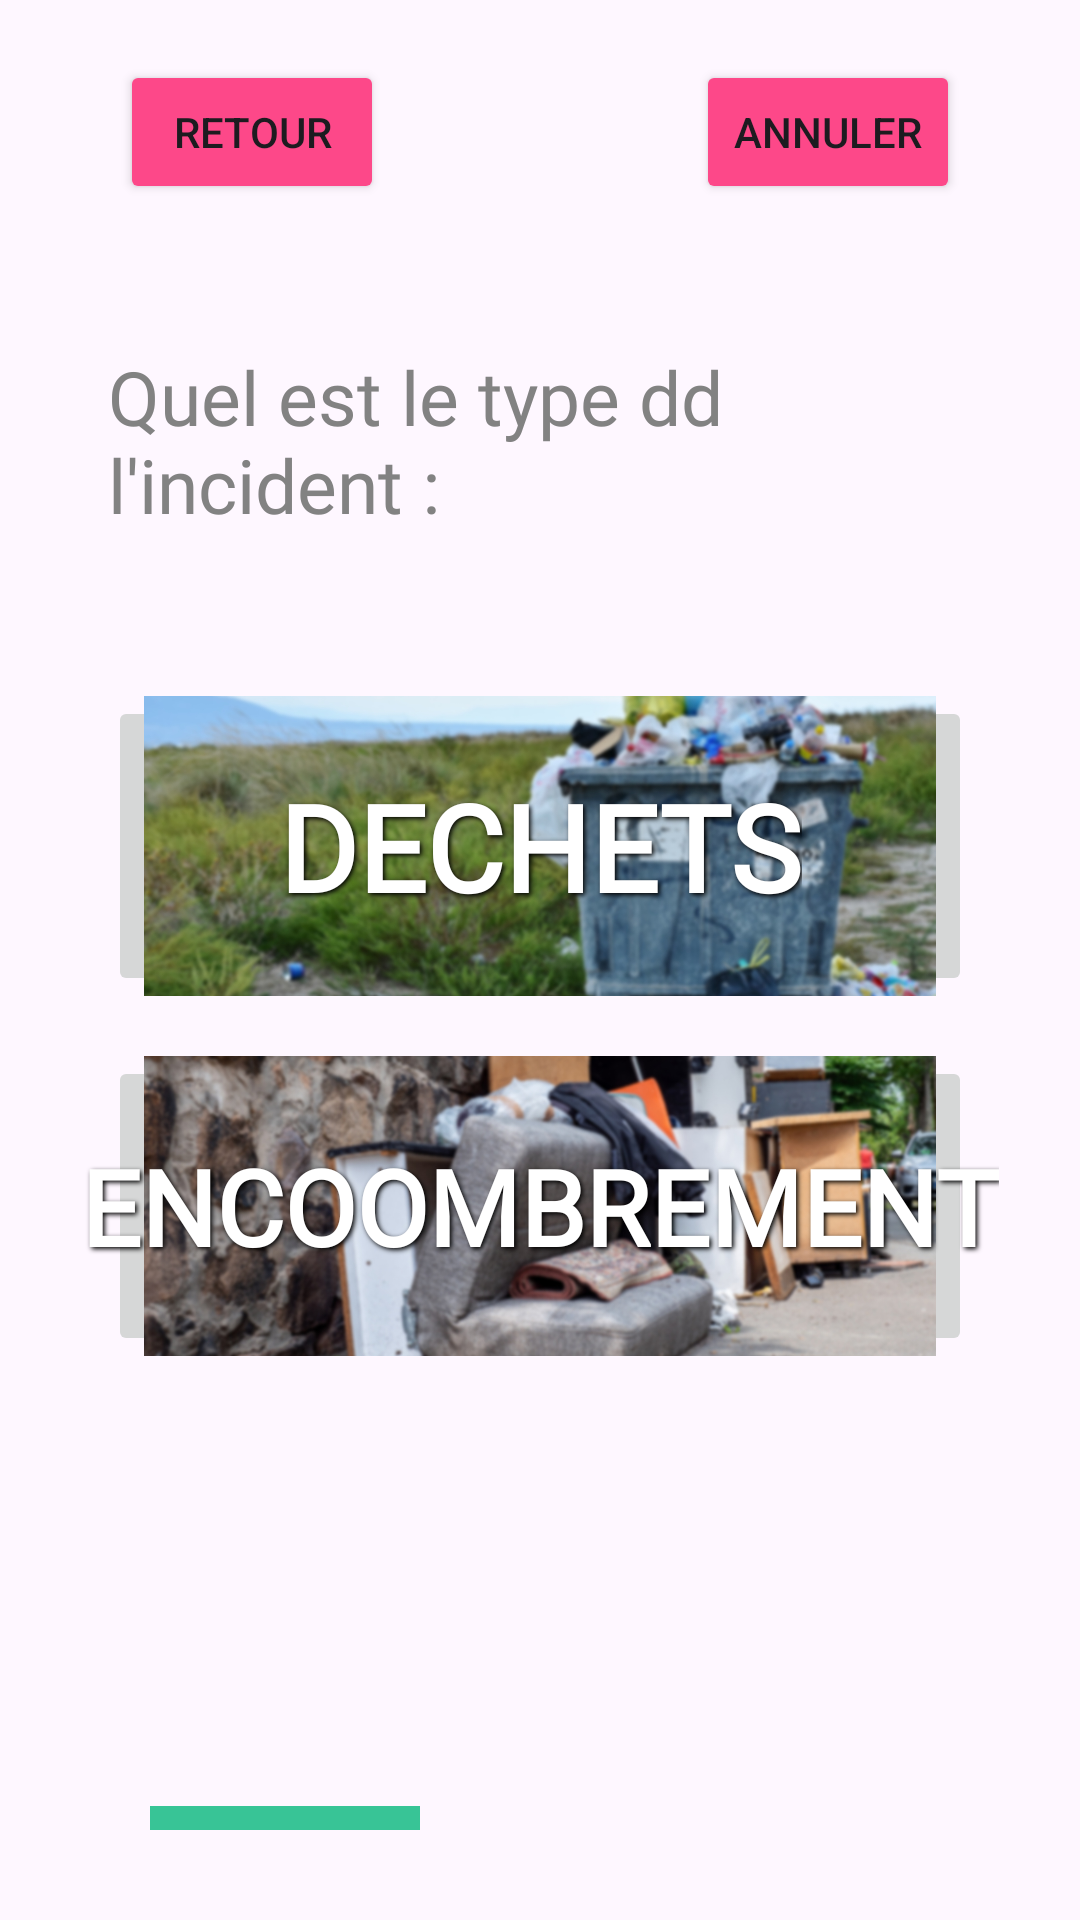

This screen was rendered from an Android layout file. Write that file and the resources it references.
<!-- AndroidManifest.xml: application theme Theme.Vue -->
<!-- res/layout/fragment_type_signalement.xml -->
<?xml version="1.0" encoding="utf-8"?>
<androidx.constraintlayout.widget.ConstraintLayout xmlns:tools="http://schemas.android.com/tools"
    android:layout_width="match_parent"
    android:layout_height="match_parent"
    xmlns:android="http://schemas.android.com/apk/res/android"
    xmlns:app="http://schemas.android.com/apk/res-auto"
    android:id="@+id/typesignalementfragment">


    <TextView
        android:id="@+id/titresignalement"
        android:layout_width="0dp"
        android:layout_height="wrap_content"
        app:layout_constraintWidth_percent="0.8"
        android:text="Quel est le type dd l'incident :"
        android:textSize="25sp"
        app:layout_constraintBottom_toBottomOf="parent"
        app:layout_constraintEnd_toEndOf="parent"
        app:layout_constraintStart_toStartOf="parent"
        app:layout_constraintTop_toTopOf="parent"
        app:layout_constraintVertical_bias="0.2"
        android:fontFamily="@font/jetbrains_mono"
        android:textColor="@color/s_gray"
        />
    <TextView
        android:id="@+id/titresignalementdisplay"
        android:layout_width="0dp"
        android:layout_height="wrap_content"
        app:layout_constraintWidth_percent="0.8"
        android:textSize="25sp"
        app:layout_constraintEnd_toEndOf="parent"
        app:layout_constraintStart_toStartOf="parent"
        app:layout_constraintTop_toBottomOf="@id/titresignalement"
        android:fontFamily="@font/jetbrains_mono"
        android:textColor="@color/s_red"
        />



    <Button
        android:id="@+id/annuler"
        android:layout_width="wrap_content"
        android:layout_height="wrap_content"
        app:layout_constraintEnd_toEndOf="parent"
        app:layout_constraintTop_toTopOf="parent"
        android:layout_marginEnd="40dp"
        android:layout_marginTop="20dp"
        android:backgroundTint="@color/s_red"
        android:text="Annuler"
        android:drawableEnd="@drawable/close"
        android:drawableTint="@color/white"
        >
    </Button>

    <Button
        android:id="@+id/retour"
        android:layout_width="wrap_content"
        android:layout_height="wrap_content"
        app:layout_constraintStart_toStartOf="parent"
        app:layout_constraintTop_toTopOf="parent"
        android:layout_marginStart="40dp"
        android:layout_marginTop="20dp"
        android:backgroundTint="@color/s_red"
        android:text="Retour"
        app:icon="@drawable/arrow_back"
        android:drawableTint="@color/white"
        >
    </Button>

    <ImageButton
        android:id="@+id/dechetButton"
        android:layout_width="0dp"
        android:layout_height="100dp"
        android:src="@drawable/dechet_button"
        android:scaleType="centerCrop"
        app:layout_constraintWidth_percent="0.8"
        app:layout_constraintEnd_toEndOf="parent"
        app:layout_constraintStart_toStartOf="parent"
        app:layout_constraintTop_toBottomOf="@id/titresignalementdisplay"
        android:layout_marginTop="20dp"
        />
    <TextView
        android:id="@+id/dechettext"
        android:layout_width="wrap_content"
        android:layout_height="wrap_content"
        android:text="DECHETS"
        android:textColor="@android:color/white"
        app:layout_constraintTop_toTopOf="@id/dechetButton"
        app:layout_constraintBottom_toBottomOf="@id/dechetButton"
        app:layout_constraintStart_toStartOf="@id/dechetButton"
        app:layout_constraintEnd_toEndOf="@id/dechetButton"
        android:textSize="40dp"
        android:fontFamily="@font/jetbrains_mono"
        android:textStyle="bold"
        android:shadowColor="@color/black"
        android:shadowDx="2"
        android:shadowDy="2"
        android:shadowRadius="4"
        />

    <ImageButton
        android:id="@+id/encombrementButton"
        android:layout_width="0dp"
        android:layout_height="100dp"
        android:src="@drawable/encombrement_button"
        android:scaleType="centerCrop"
        app:layout_constraintWidth_percent="0.8"
        app:layout_constraintEnd_toEndOf="parent"
        app:layout_constraintStart_toStartOf="parent"
        app:layout_constraintTop_toBottomOf="@id/dechetButton"
        android:layout_marginTop="20dp"
        />
    <TextView
        android:id="@+id/encompbrementtext"
        android:layout_width="wrap_content"
        android:layout_height="wrap_content"
        android:text="ENCOOMBREMENT"
        android:textColor="@android:color/white"
        app:layout_constraintTop_toTopOf="@id/encombrementButton"
        app:layout_constraintBottom_toBottomOf="@id/encombrementButton"
        app:layout_constraintStart_toStartOf="@id/encombrementButton"
        app:layout_constraintEnd_toEndOf="@id/encombrementButton"
        android:textSize="35dp"
        android:fontFamily="@font/jetbrains_mono"
        android:textStyle="bold"
        android:shadowColor="@color/black"
        android:shadowDx="2"
        android:shadowDy="2"
        android:shadowRadius="4"
        />

        <View
        android:layout_width="0dp"
        android:layout_height="8dp"
        android:background="@color/green"
        android:layout_marginBottom="30dp"
        android:layout_marginLeft="50dp"
        app:layout_constraintWidth_percent="0.25"
        app:layout_constraintBottom_toBottomOf="parent"
        app:layout_constraintStart_toStartOf="parent"
        />



</androidx.constraintlayout.widget.ConstraintLayout>
<!-- resources referenced by this layout -->
<resources>
  <color name="black">#FF000000</color>
  <color name="green">#38c496</color>
  <color name="s_gray">#828282</color>
  <color name="s_red">#FD4889</color>
  <color name="white">#FFFFFFFF</color>
  <!-- drawable dechet_button: jpg bitmap (drawable, 489449 bytes) -->
  <!-- drawable encombrement_button: jpg bitmap (drawable, 271104 bytes) -->
  <style name="Theme.Vue" parent="Base.Theme.Vue" />
  <style name="Base.Theme.Vue" parent="Theme.Material3.DayNight.NoActionBar">
          
          
      </style>
</resources>
